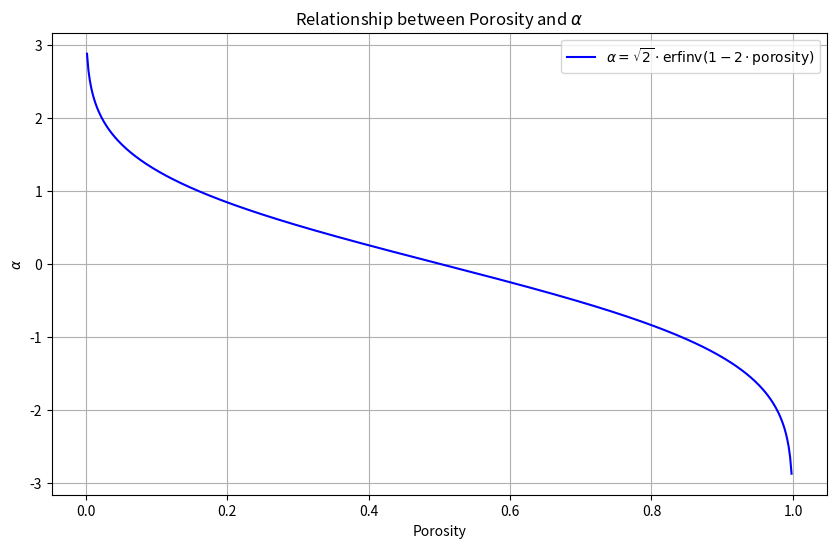

The script that saved this image:
import numpy as np
import matplotlib.pyplot as plt
from scipy.special import erfinv

# 定义孔隙度范围
porosity = np.linspace(0, 1, 500)

# 计算alpha值
alpha = np.sqrt(2) * erfinv(1 - 2 * porosity)

# 创建图形
plt.figure(figsize=(10, 6))
plt.plot(porosity, alpha, label=r'$\alpha = \sqrt{2} \cdot \mathrm{erfinv}(1 - 2 \cdot \mathrm{porosity})$', color='blue')
plt.xlabel('Porosity')
plt.ylabel(r'$\alpha$')
plt.title(r'Relationship between Porosity and $\alpha$')
plt.legend()
plt.grid(True)

# 显示图形
plt.show()


def calcgr(rpts, r_gammar, porosity):
    def gr_fun(test_x, alpha, porosity, gammaR):
        # 实现了龙贝格积分（RombergIntegration）的函数
        # decdigs 的值决定了这个迭代过程进行的深度，即进行了多少轮迭代和外推。
        def rombInt(bottom, top, decdigs, alpha):
            # 定义被积分的函数
            def integrand(x, alpha):
                return 2 * np.exp(-alpha ** 2 / (np.sqrt(2.0 - x ** 2) * x + 1.0)) / np.sqrt(2.0 - x ** 2)

            # 计算积分
            result = romberg(integrand, bottom, top, args=(alpha,), divmax=decdigs - 1, tol=10 ** (-decdigs))
            return result

        value = rombInt(test_x, 1.0, 5, alpha)
        value /= 2 * np.pi
        result = np.abs(porosity - gammaR - value)
        return result

    def calc_gr(alpha, porosity, gammaR):
        test_x = 0.5
        steps = [0.01, 0.001, 1e-4]
        for step in steps:
            current = gr_fun(test_x, alpha, porosity, gammaR)
            above = gr_fun(test_x + step, alpha, porosity, gammaR)
            below = gr_fun(test_x - step, alpha, porosity, gammaR)
            # 简化逻辑，直接使用循环调整 test_x 的值
            while (above < current or below < current):
                if above < current:
                    test_x += step
                else:
                    test_x -= step
                current = gr_fun(test_x, alpha, porosity, gammaR)
                above = gr_fun(test_x + step, alpha, porosity, gammaR)
                below = gr_fun(test_x - step, alpha, porosity, gammaR)
        # 返回计算结果
        return test_x * np.sqrt(2.0 - test_x * test_x)

    # 创建一个新字典来存储计算后的数据
    r_gr = {'R': np.zeros(rpts), 'gR': np.zeros(rpts)}  # 创建一个有rpts行和2列的数组
    alpha = np.sqrt(2.0) * erfinv(1.0 - porosity * 2.0)
    for i in range(rpts):
        r_gr['R'][i] = r_gammar['R'][i]
        r_gr['gR'][i] = calc_gr(alpha, porosity, r_gammar['gammaR'][i])
    # 导出r_gr
    export_datas(r_gr, 'R', 'gR', log_scale=False, clear_image=True, plot_type="line")
    return r_gr, alpha